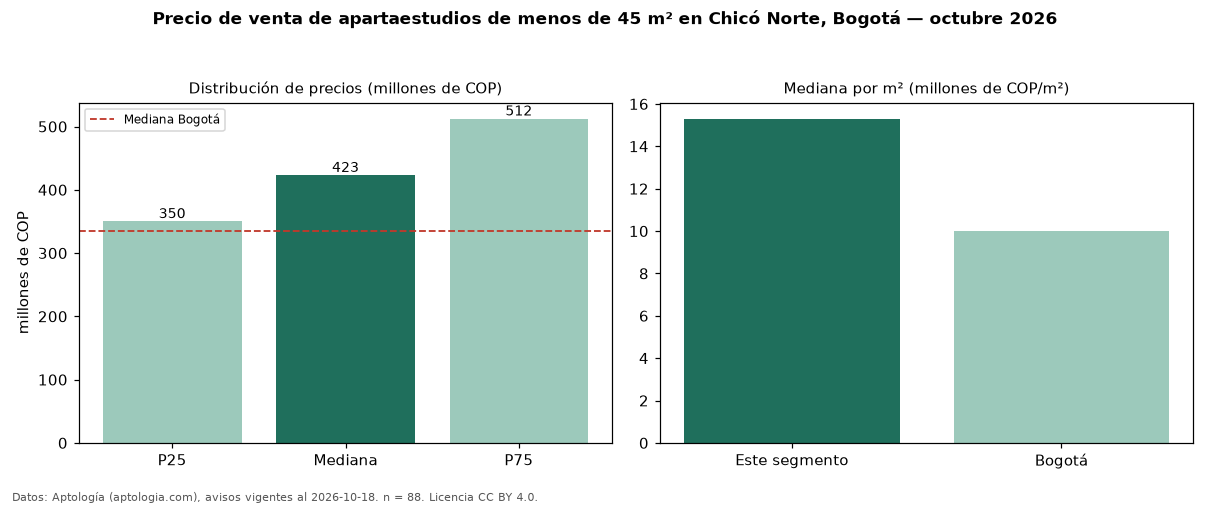

The data file committed next to this chart (first rows):
seccion, metrica, valor, moneda, n
filtro, area1, de menos de 45 m², , 88
precio, p25, 350000000, COP, 88
precio, mediana, 423000000, COP, 88
precio, p75, 512250000, COP, 88
precio, minimo, 230000000, COP, 88
precio, maximo, 720000000, COP, 88
m2, mediana_precio_m2, 15300000, COP, 83
m2, area_mediana_m2, 27.0, m2, 83
admin, mediana_admin_mes, 350000, COP, 61
banos, mediana_banos, 1.0, , 
parqueadero, pct_con_parqueadero, 55.4, %, 65
estrato, estrato_mas_frecuente, 6, , 88
ciudad, mediana_ciudad_referencia, 335000000, COP, 
ciudad, mediana_m2_ciudad, 10000000, COP, 
fuente, fecha_datos, 2026-10-18, , 
fuente, atribucion, https://www.aptologia.com/apartaestudios…, , 
fuente, licencia, CC BY 4.0, , 
